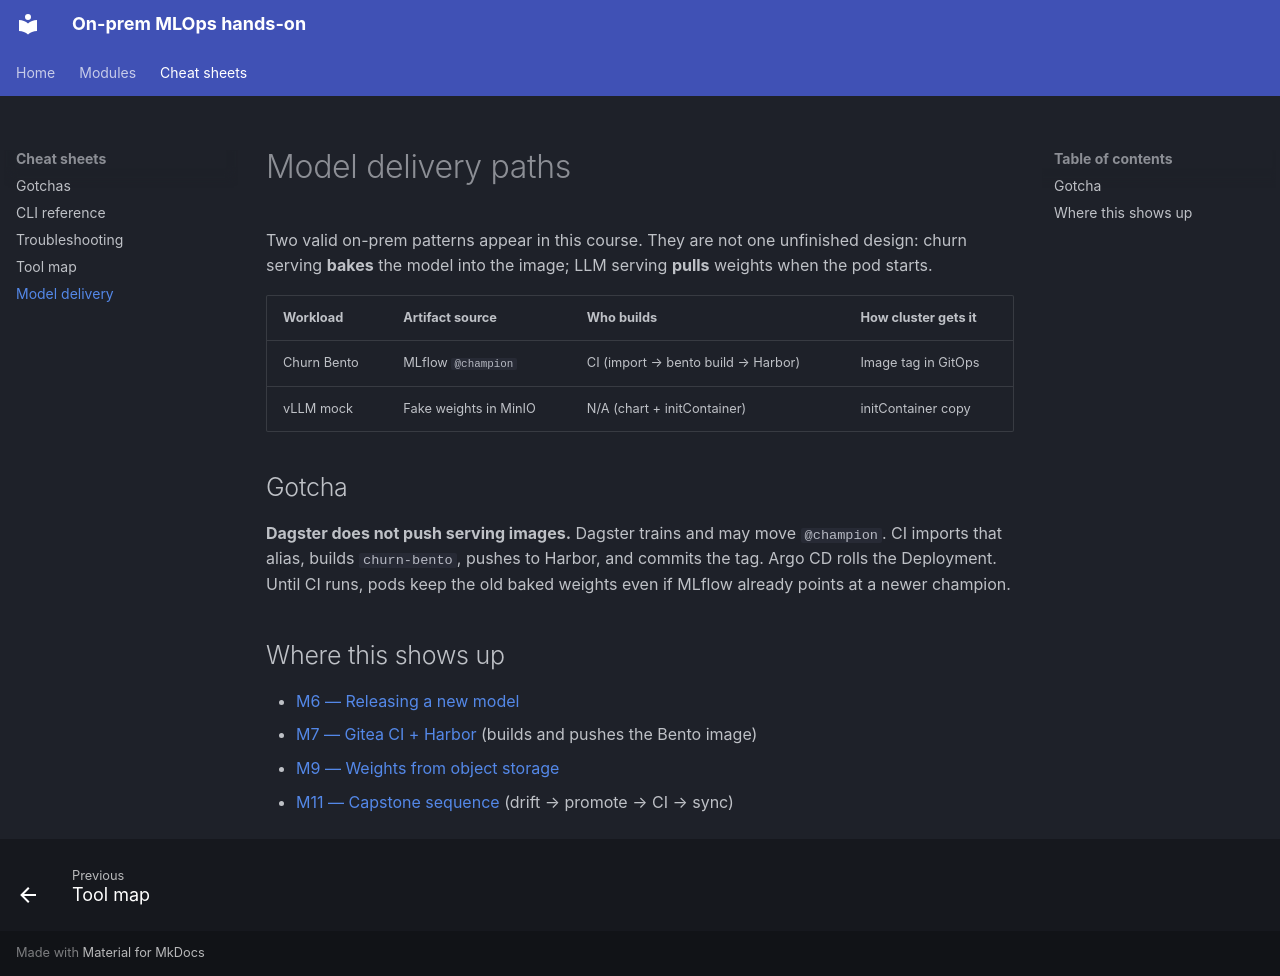

repository: codemonkey-df/mlops-hands-on-course · page: cheatsheets/model-delivery/index.html · generator: mkdocs

# Model delivery paths

Two valid on-prem patterns appear in this course. They are not one unfinished
design: churn serving **bakes** the model into the image; LLM serving **pulls**
weights when the pod starts.

| Workload | Artifact source | Who builds | How cluster gets it |
|----------|-----------------|------------|---------------------|
| Churn Bento | MLflow `@champion` | CI (import → bento build → Harbor) | Image tag in GitOps |
| vLLM mock | Fake weights in MinIO | N/A (chart + initContainer) | initContainer copy |

## Gotcha

**Dagster does not push serving images.** Dagster trains and may move
`@champion`. CI imports that alias, builds `churn-bento`, pushes to Harbor, and
commits the tag. Argo CD rolls the Deployment. Until CI runs, pods keep the old
baked weights even if MLflow already points at a newer champion.

## Where this shows up

- [M6 — Releasing a new model](../modules/m06-bentoml.md#releasing-a-new-model)
- [M7 — Gitea CI + Harbor](../modules/m07-ci-harbor.md) (builds and pushes the Bento image)
- [M9 — Weights from object storage](../modules/m09-llm-serving.md#2-foundations)
- [M11 — Capstone sequence](../modules/m11-capstone.md#1-problem-to-solve) (drift → promote → CI → sync)
